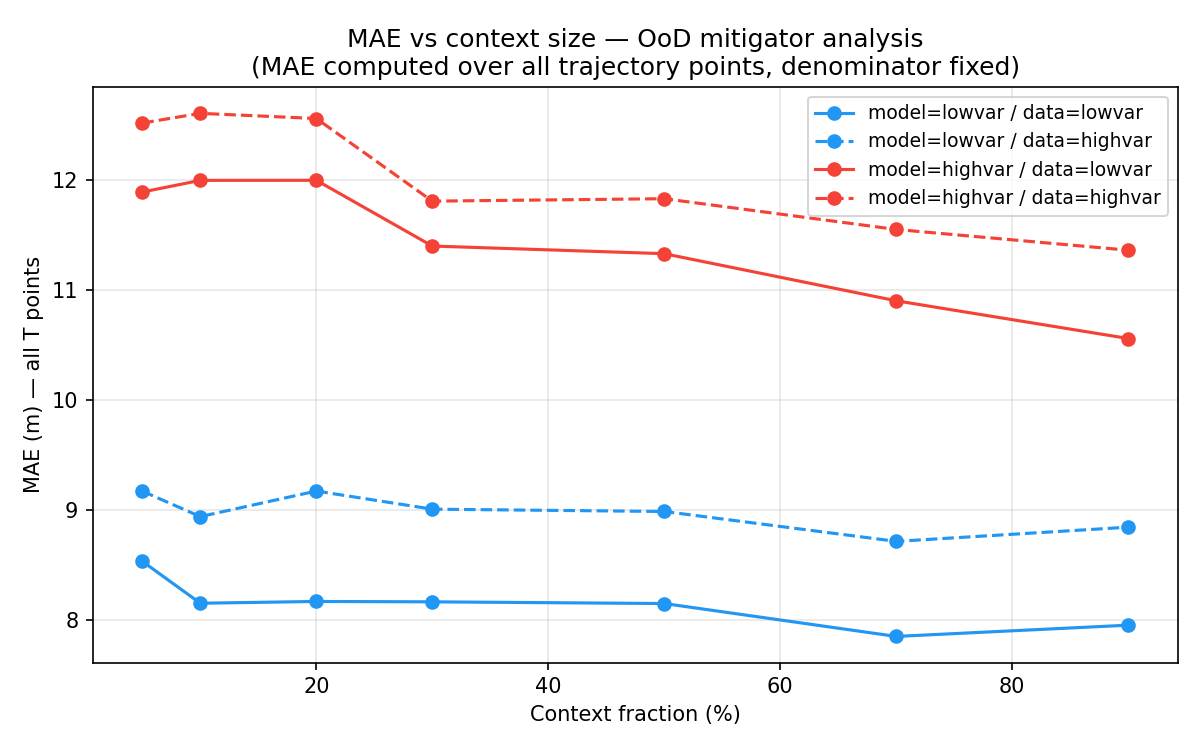

The data file committed next to this chart (first rows):
model_domain, data_domain, context_frac, mae
lowvar, lowvar, 0.05, 8.532
lowvar, lowvar, 0.1, 8.15
lowvar, lowvar, 0.2, 8.166
lowvar, lowvar, 0.3, 8.163
lowvar, lowvar, 0.5, 8.148
lowvar, lowvar, 0.7, 7.848
lowvar, lowvar, 0.9, 7.951
lowvar, highvar, 0.05, 9.17
lowvar, highvar, 0.1, 8.939
lowvar, highvar, 0.2, 9.171
lowvar, highvar, 0.3, 9.006
lowvar, highvar, 0.5, 8.985
lowvar, highvar, 0.7, 8.713
lowvar, highvar, 0.9, 8.842
highvar, lowvar, 0.05, 11.89
highvar, lowvar, 0.1, 12
highvar, lowvar, 0.2, 12
highvar, lowvar, 0.3, 11.4
highvar, lowvar, 0.5, 11.33
highvar, lowvar, 0.7, 10.9
highvar, lowvar, 0.9, 10.56
highvar, highvar, 0.05, 12.52
highvar, highvar, 0.1, 12.61
highvar, highvar, 0.2, 12.56
highvar, highvar, 0.3, 11.81
highvar, highvar, 0.5, 11.83
highvar, highvar, 0.7, 11.55
highvar, highvar, 0.9, 11.36
